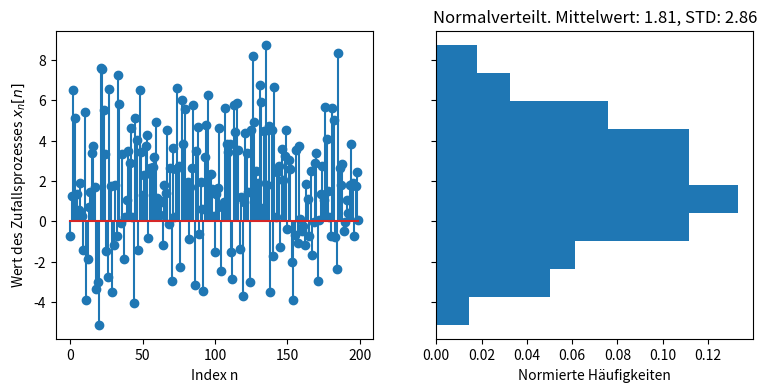
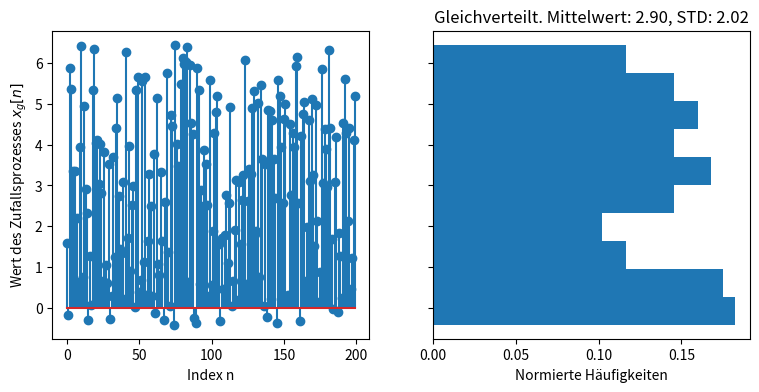

Source code (Python) for these figures, in order:
''' Generierung und Visualisierung von Zufallsprozessen

Messtechnische Signalanalyse mit MATLAB und Python, Vorlesung/Übung

(c) Elektrische Messtechnik, Universität Paderborn - http://emt.upb.de
'''
import numpy as np
import matplotlib.pyplot as plt

N = 200
# 1. Normalverteilt. mu=2, sigma=3
x_nv = np.random.randn(N)*3 + 2
fig1, ax1 = plt.subplots(1, 2, sharey='all', figsize=(9, 4))
ax1[0].stem(x_nv)
ax1[0].set_xlabel('Index n')
ax1[0].set_ylabel('Wert des Zufallsprozesses $x_n[n]$')
ax1[1].hist(x_nv, bins=10, orientation='horizontal', density=True)
ax1[1].set_xlabel('Normierte Häufigkeiten')
plt.title('Normalverteilt. Mittelwert: {:.2f}, STD: {:.2f}'.format(
    np.mean(x_nv), np.std(x_nv)))
plt.show()

# 2. Gleichverteilt.
mu, sigma = 3, 2
width = sigma*np.sqrt(12)
a, b = mu-sigma/2, mu+sigma/2
x_gv = (np.random.rand(N)-0.5)*width + mu
fig2, ax2 = plt.subplots(1, 2, sharey='all', figsize=(9, 4))
ax2[0].stem(x_gv)
ax2[0].set_xlabel('Index n')
ax2[0].set_ylabel('Wert des Zufallsprozesses $x_g[n]$')
ax2[1].hist(x_gv, bins=10, orientation='horizontal', density=True)
ax2[1].set_xlabel('Normierte Häufigkeiten')
plt.title('Gleichverteilt. Mittelwert: {:.2f}, STD: {:.2f}'.format(
    np.mean(x_gv), np.std(x_gv)))
plt.show()

